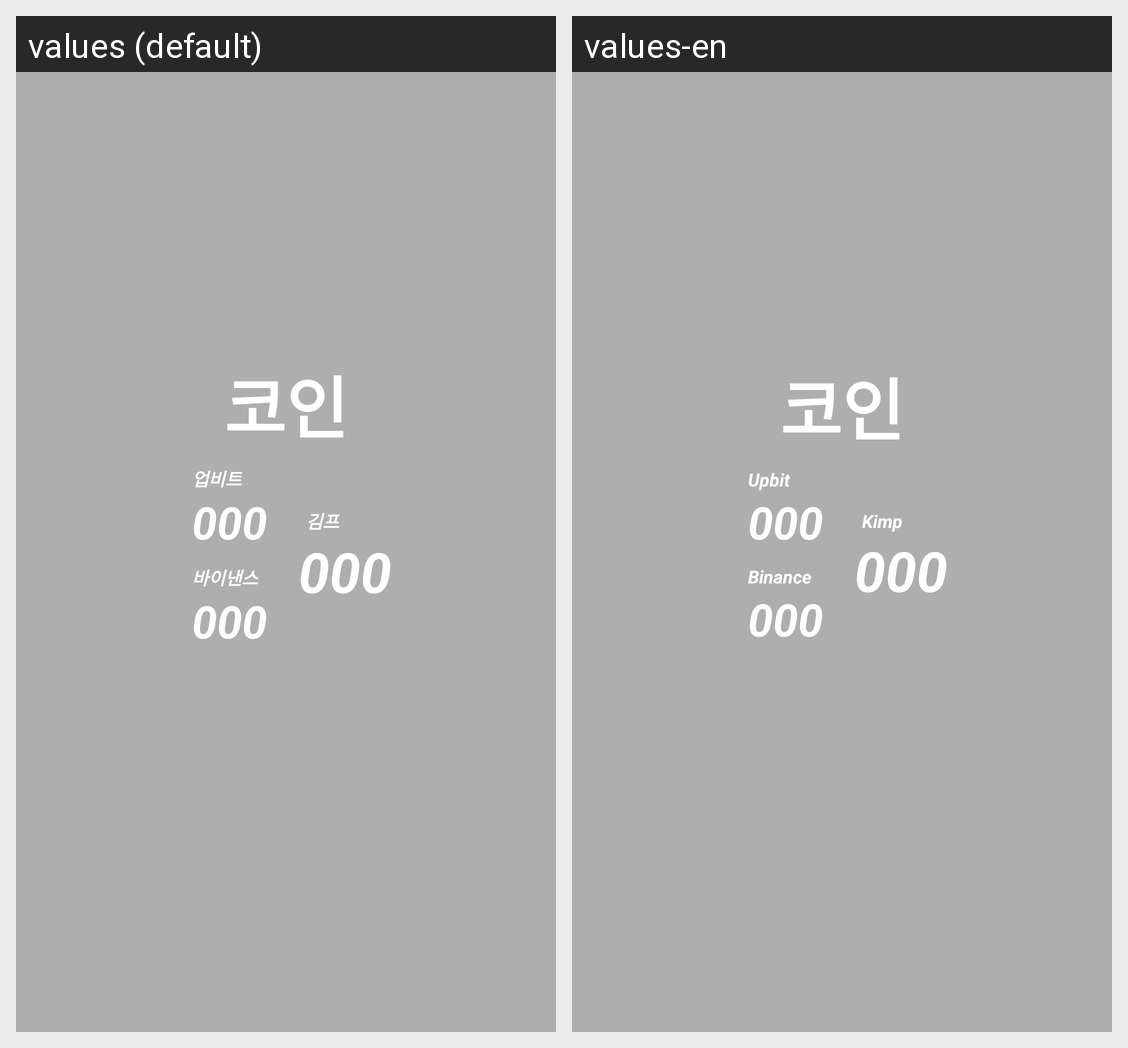

Locale-by-locale string values for the Android screen shown in this grid:
Android screen res/layout/app_widget.xml rendered under 2 locales, left to right: values (default), values-en. Device: Nexus 5 (rendered at 1080×1920; each locale shown at half size, 540×960, under a caption strip naming it); theme Theme.MySampleApp.
Strings drawn on this screen, with the default value and each locale's value (text and hints the layout hard-codes, and strings that could not be matched under every locale, appear in the picture but are not listed):

upbit
  values: 업비트
  values-en: Upbit

binance
  values: 바이낸스
  values-en: Binance

menu_kimp
  values: 김프
  values-en: Kimp
